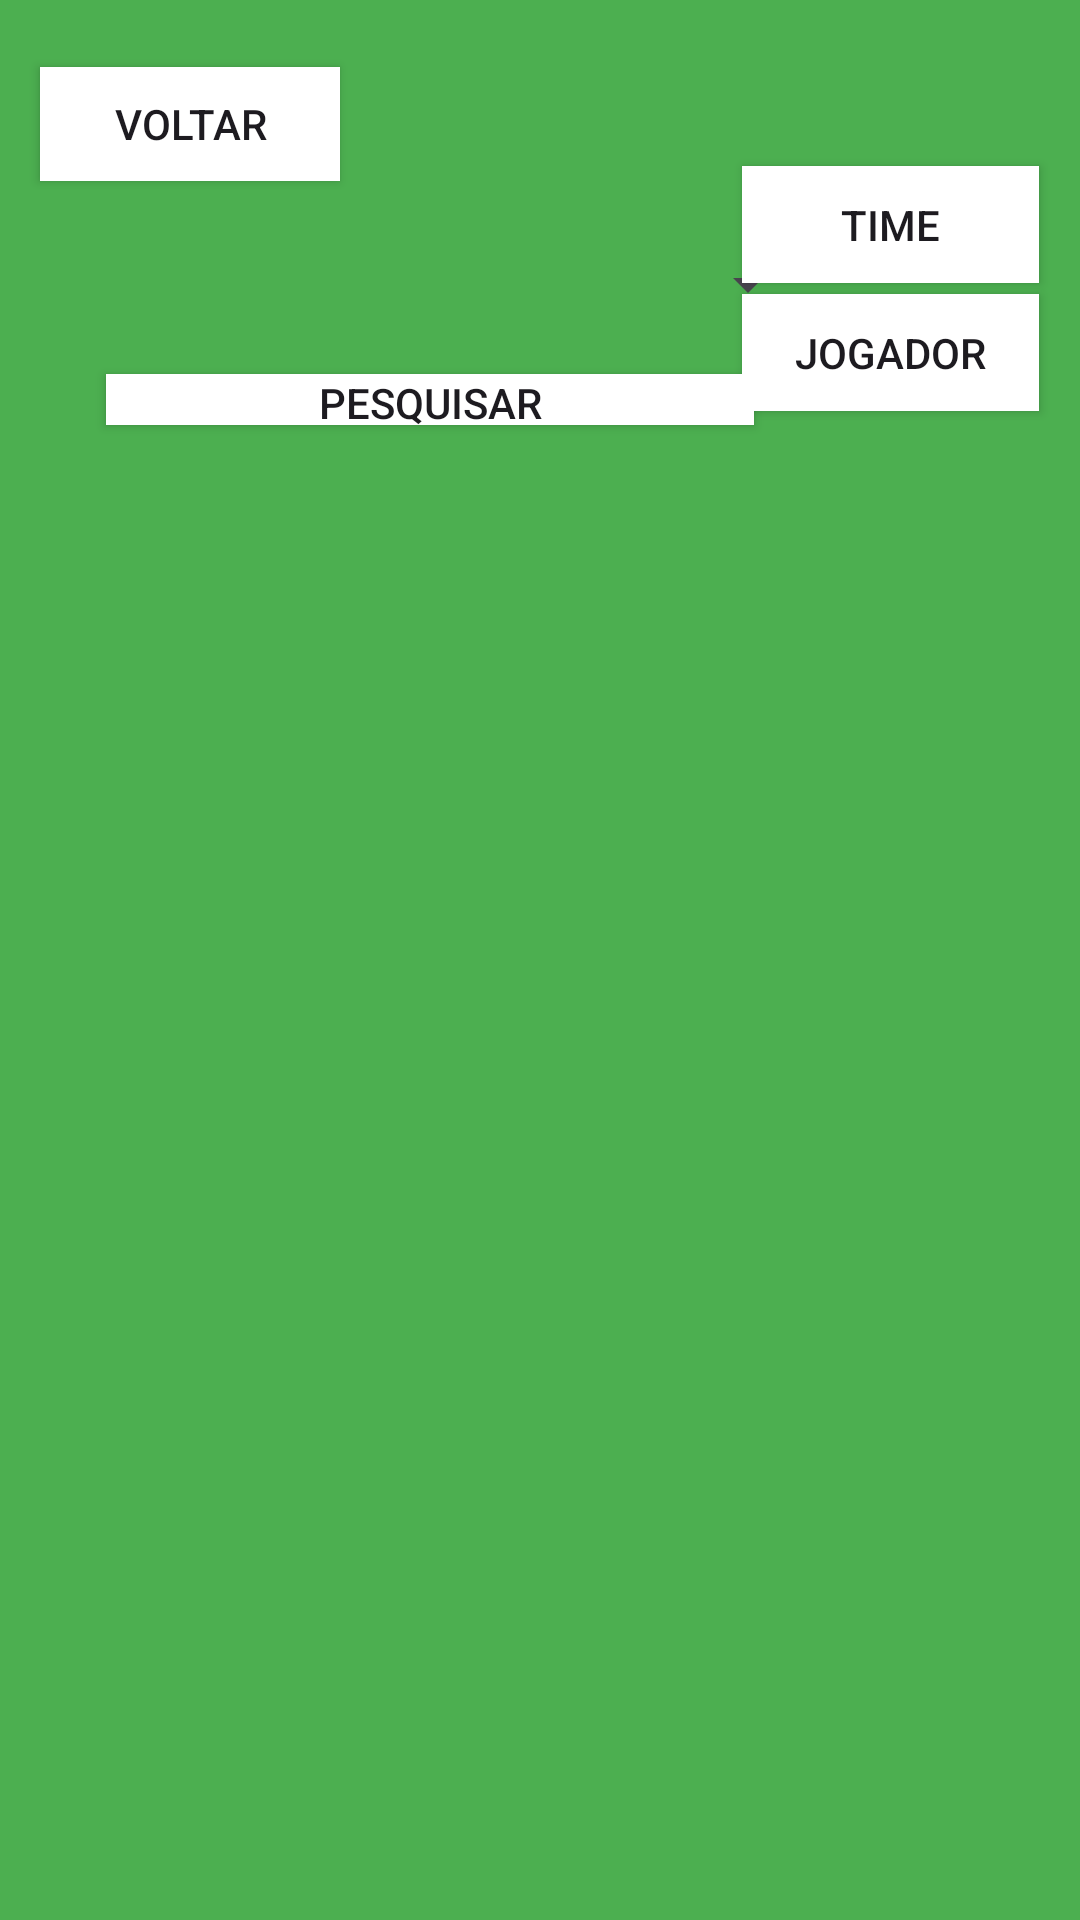

Layout XML and referenced resources for this Android screen:
<!-- AndroidManifest.xml: application theme Theme.ProjetoBD -->
<!-- res/layout/activity_tela_vizualizar.xml -->
<?xml version="1.0" encoding="utf-8"?>
<androidx.constraintlayout.widget.ConstraintLayout xmlns:android="http://schemas.android.com/apk/res/android"
    xmlns:app="http://schemas.android.com/apk/res-auto"
    xmlns:tools="http://schemas.android.com/tools"
    android:id="@+id/main"
    android:layout_width="match_parent"
    android:layout_height="match_parent"
    android:background="#4CAF50"
    tools:context=".TelaVizualizar">

    <androidx.appcompat.widget.AppCompatButton
        android:id="@+id/btnJogadorvz"
        android:layout_width="99dp"
        android:layout_height="39dp"
        android:background="@color/white"
        android:text="JOGADOR"
        app:cornerRadius="0px"
        app:iconPadding="0px"
        app:layout_constraintBottom_toBottomOf="parent"
        app:layout_constraintEnd_toEndOf="parent"
        app:layout_constraintHorizontal_bias="0.948"
        app:layout_constraintStart_toStartOf="parent"
        app:layout_constraintTop_toTopOf="parent"
        app:layout_constraintVertical_bias="0.163"
        tools:ignore="TouchTargetSizeCheck" />

    <androidx.appcompat.widget.AppCompatButton
        android:id="@+id/btnPesquisar"
        android:layout_width="216dp"
        android:layout_height="17dp"
        android:background="@color/white"
        android:text="PESQUISAR"
        app:cornerRadius="0px"
        app:iconPadding="0px"
        app:layout_constraintBottom_toBottomOf="parent"
        app:layout_constraintEnd_toEndOf="parent"
        app:layout_constraintHorizontal_bias="0.246"
        app:layout_constraintStart_toStartOf="parent"
        app:layout_constraintTop_toTopOf="parent"
        app:layout_constraintVertical_bias="0.2"
        tools:ignore="TouchTargetSizeCheck" />

    <androidx.appcompat.widget.AppCompatButton
        android:id="@+id/btnTimevz"
        android:layout_width="99dp"
        android:layout_height="39dp"
        android:background="@color/white"
        android:text="TIME"
        app:cornerRadius="0px"
        app:iconPadding="0px"
        app:layout_constraintBottom_toBottomOf="parent"
        app:layout_constraintEnd_toEndOf="parent"
        app:layout_constraintHorizontal_bias="0.948"
        app:layout_constraintStart_toStartOf="parent"
        app:layout_constraintTop_toTopOf="parent"
        app:layout_constraintVertical_bias="0.092"
        tools:ignore="TouchTargetSizeCheck" />

    <androidx.appcompat.widget.AppCompatButton
        android:id="@+id/btnVoltar"
        android:layout_width="100dp"
        android:layout_height="38dp"
        android:background="@color/white"
        android:text="VOLTAR"
        app:cornerRadius="0px"
        app:iconPadding="0px"
        app:layout_constraintBottom_toBottomOf="parent"
        app:layout_constraintEnd_toEndOf="parent"
        app:layout_constraintHorizontal_bias="0.051"
        app:layout_constraintStart_toStartOf="parent"
        app:layout_constraintTop_toTopOf="parent"
        app:layout_constraintVertical_bias="0.037"
        tools:ignore="TouchTargetSizeCheck" />

    <androidx.recyclerview.widget.RecyclerView
        android:id="@+id/recicladorJogadores"
        android:layout_width="315dp"
        android:layout_height="490dp"
        app:layout_constraintBottom_toBottomOf="parent"
        app:layout_constraintEnd_toEndOf="parent"
        app:layout_constraintStart_toStartOf="parent"
        app:layout_constraintTop_toTopOf="parent"
        app:layout_constraintVertical_bias="0.755" />

    <Spinner
        android:id="@+id/spinner"
        android:layout_width="263dp"
        android:layout_height="57dp"
        app:layout_constraintBottom_toBottomOf="parent"
        app:layout_constraintEnd_toEndOf="parent"
        app:layout_constraintHorizontal_bias="0.108"
        app:layout_constraintStart_toStartOf="parent"
        app:layout_constraintTop_toTopOf="parent"
        app:layout_constraintVertical_bias="0.114" />

</androidx.constraintlayout.widget.ConstraintLayout>
<!-- resources referenced by this layout -->
<resources>
  <style name="Theme.ProjetoBD" parent="Base.Theme.ProjetoBD" />
  <style name="Base.Theme.ProjetoBD" parent="Theme.Material3.DayNight.NoActionBar">
          
          
      </style>
  <!-- not gathered from this repository: default colours our renderer supplied (Android Studio template values) -->
  <color name="white">#FFFFFFFF</color>
</resources>
